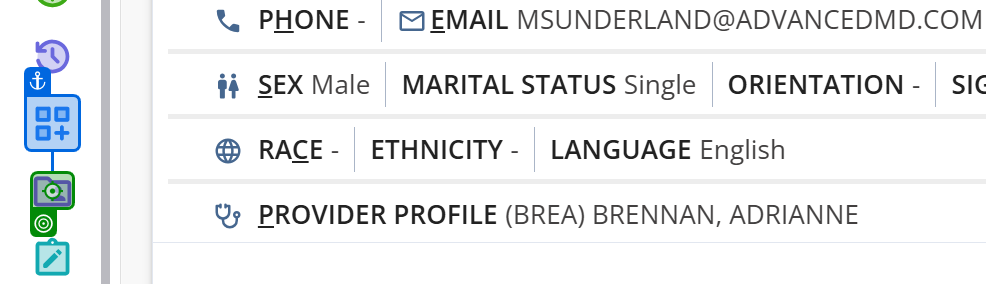
Workflow: AMD_AddChartFiles

Step 1: click

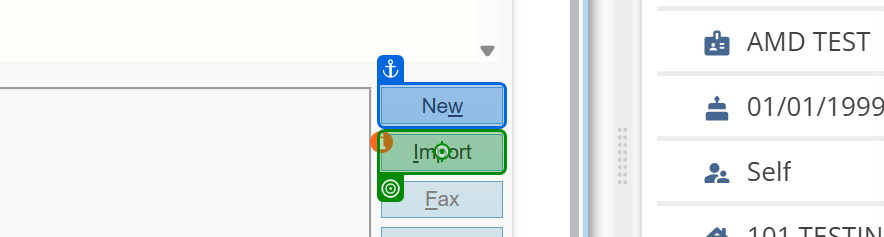
Step 2: click on 'Import'

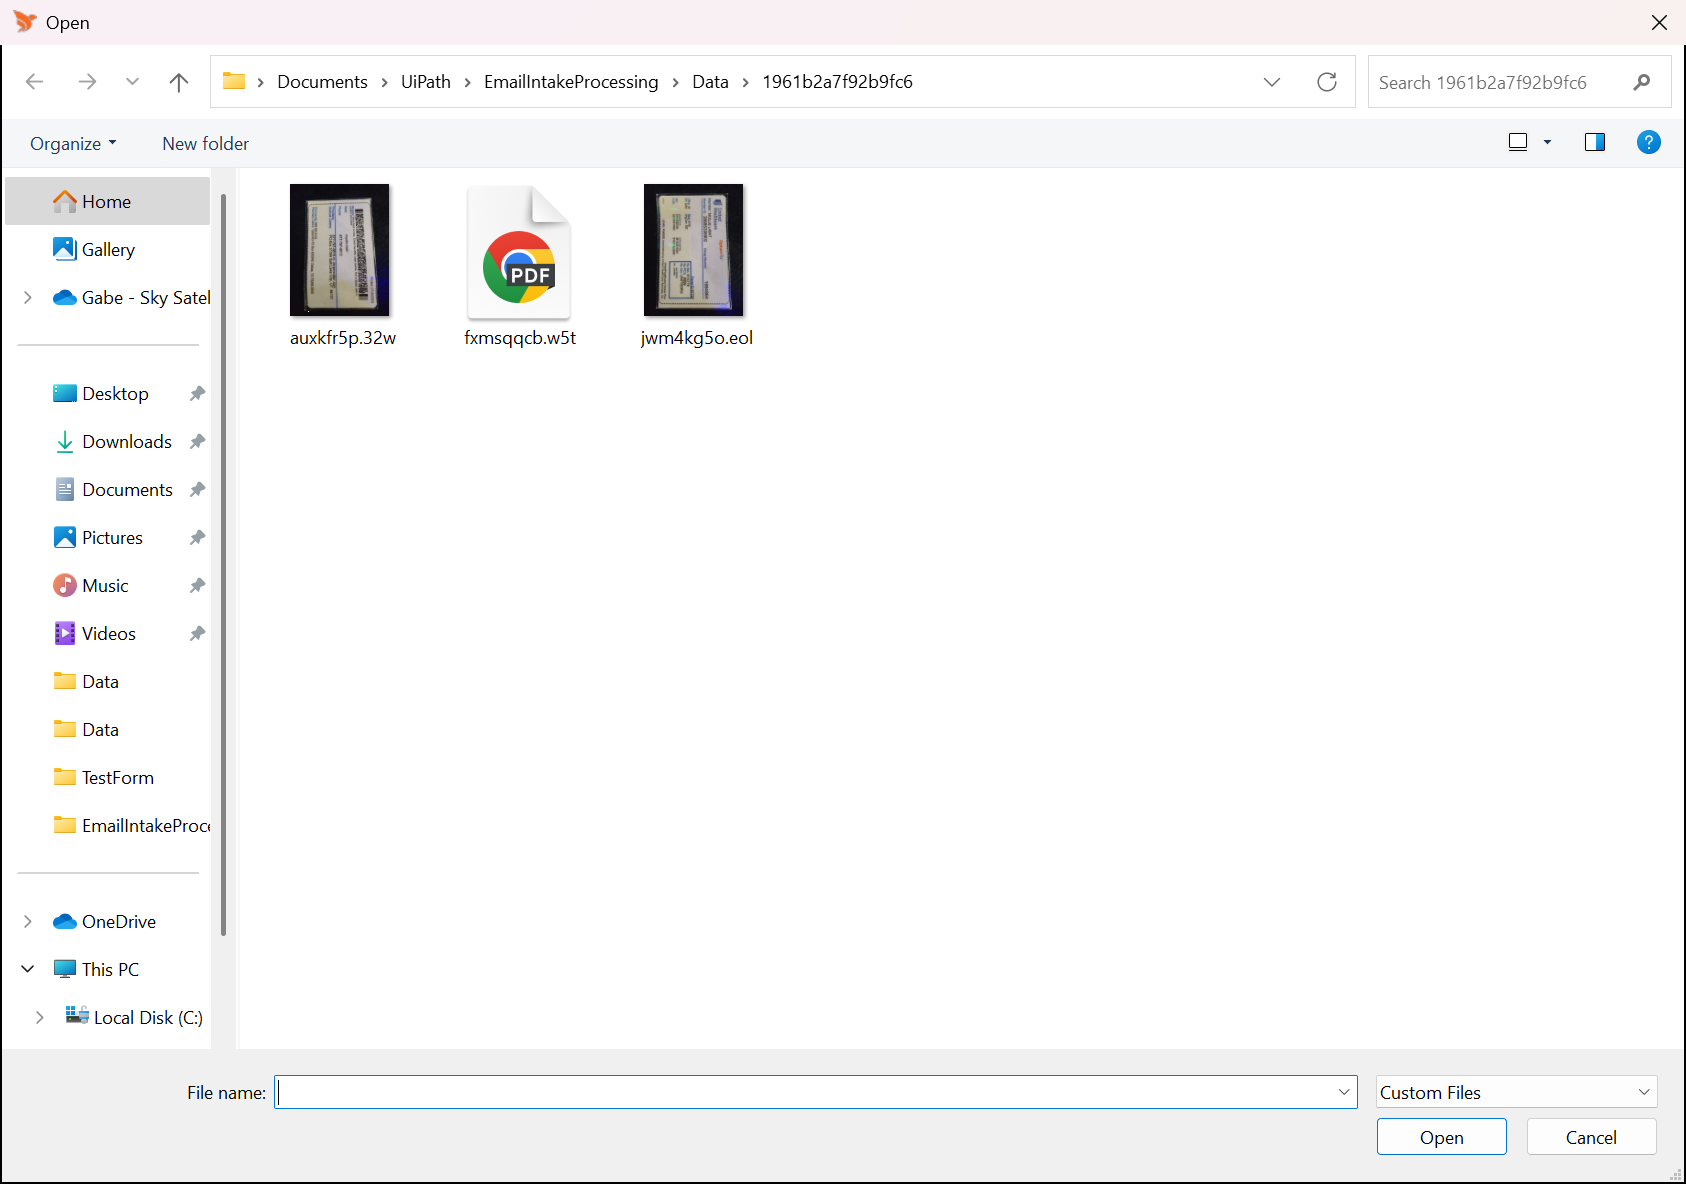
Step 3: Open on the dialog in window 'Open' (chrome.exe)

Step 4: type "CurrentFile.FullName" into 'File name' (no picture)

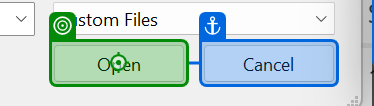
Step 5: click on 'Open'

Step 6: type "CurrentFile.Name" into 'File Name' (no picture)

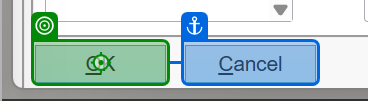
Step 7: click